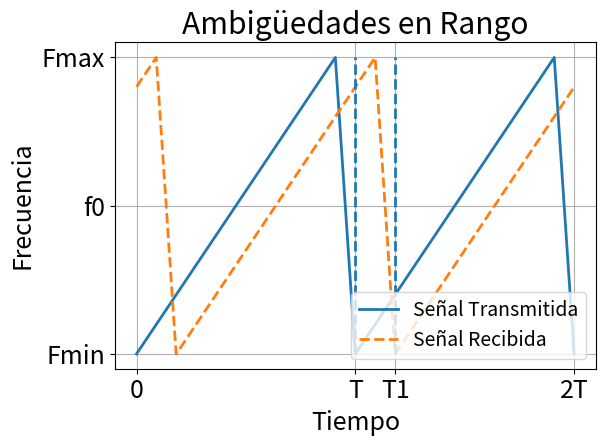

Recreate this plot in Python. (Note: this script raises an exception after producing the figure.)
#!/usr/bin/python3

import sys
import matplotlib.pyplot as plt
import numpy as np
import os


def set_plot_environment(plt, title, y_label, x_label, locc=None):
    plt.title(title)
    plt.ylabel(y_label)
    plt.xlabel(x_label)
    plt.grid(True)

    if locc is not None:
        plt.legend(loc=locc)


def save_plots(filename, plt, path='../../written/thesis/Chapter2/Figs/Raster'):
        plt.tight_layout()
        plt.savefig(os.path.join(path, filename + ".png"), bbox_inches='tight')


def main():
    plt.rcParams.update({'font.size': 18, 'legend.fontsize': 14})

    start = 0
    stop = 1
    step = 0.001
    up = np.arange(start, stop, step)
    down = np.arange(start, stop, step*10)[::-1]
    signal = np.concatenate((up, down, up, down))
    
    time = np.arange(start, signal.size*step, step)
    tau = 200
    received_signal = np.roll(signal, tau)

    t = signal.size/2*step
    t1 = t + tau * step

    plt.figure(1)
    plt.yticks([0, 0.5, 1], ['Fmin', 'f0', 'Fmax'])
    plt.xticks([0, t, t1, 2*t], ['0', 'T', 'T1', '2T'])
    plt.plot(time, signal, label='Señal Transmitida', linewidth=2)
    plt.plot(time, received_signal, "--", label='Señal Recibida', linewidth=2)

    plt.vlines(t, 0, 1, linestyles='dashed', linewidth=2)
    plt.vlines(t1, 0, 1, linestyles='dashed', linewidth=2)

    set_plot_environment(plt, 'Ambigüedades en Rango', 'Frecuencia', 'Tiempo', 4)
    save_plots('FMCWambiguity', plt)

    plt.figure(2)
    plt.yticks([0, 0.2, 0.9], ['0', '0.2BW', '0.9BW'])
    plt.xticks([0, t, t1, 2*t], ['0', 'T', 'T1', '2T'])

    plt.plot(time, abs(signal - received_signal), label='Mixed Frequency', linewidth=2)

    plt.vlines(t, 0, 1, linestyles='dashed', linewidth=2)
    plt.vlines(t1, 0, 1, linestyles='dashed', linewidth=2)

    set_plot_environment(plt, 'Señal Mezclada', 'Frecuencia', 'Tiempo')
    save_plots('receivedFrequency', plt)

    plt.figure(3)
    plt.yticks([0, 0.5, 1], ['Fmin', 'f0', 'Fmax'])
    plt.plot(time, signal, label='Señal Transmitida', linewidth=2)
    plt.plot(time, received_signal, "--", label='Señal Recibida', linewidth=2)

    plt.annotate('', xy=(stop/2, 0.5), xycoords='data', xytext=(stop/2 + 200*step, 0.5), textcoords='data',
                 arrowprops={'arrowstyle': '<|-|>', 'shrinkA':0, 'shrinkB':0})
    plt.annotate(r'$\tau$', xy=(stop/2, 0.5), xycoords='data', xytext=(0.58, 0.51), textcoords='data', fontsize=28)

    plt.annotate('', xy=(stop/2, 0.5), xycoords='data', xytext=(0.5, received_signal[0.5/step]), textcoords='data',
                 arrowprops={'arrowstyle': '<|-|>', 'shrinkA':0, 'shrinkB':0})
    plt.annotate(r'$\Delta f$', xy=(stop/2, 0.5), xycoords='data', xytext=(0.33, 0.4), textcoords='data', fontsize=20)
    plt.xticks([0, t, t1, 2*t], ['0', 'T', 'T1', '2T'])

    set_plot_environment(plt, 'Tiempo de Ida y Vuelta', 'Frecuencia', 'Tiempo', 4)
    save_plots('round-tripTime', plt)

    # plt.show()


if __name__ == '__main__':
    main()
    sys.exit(0)
